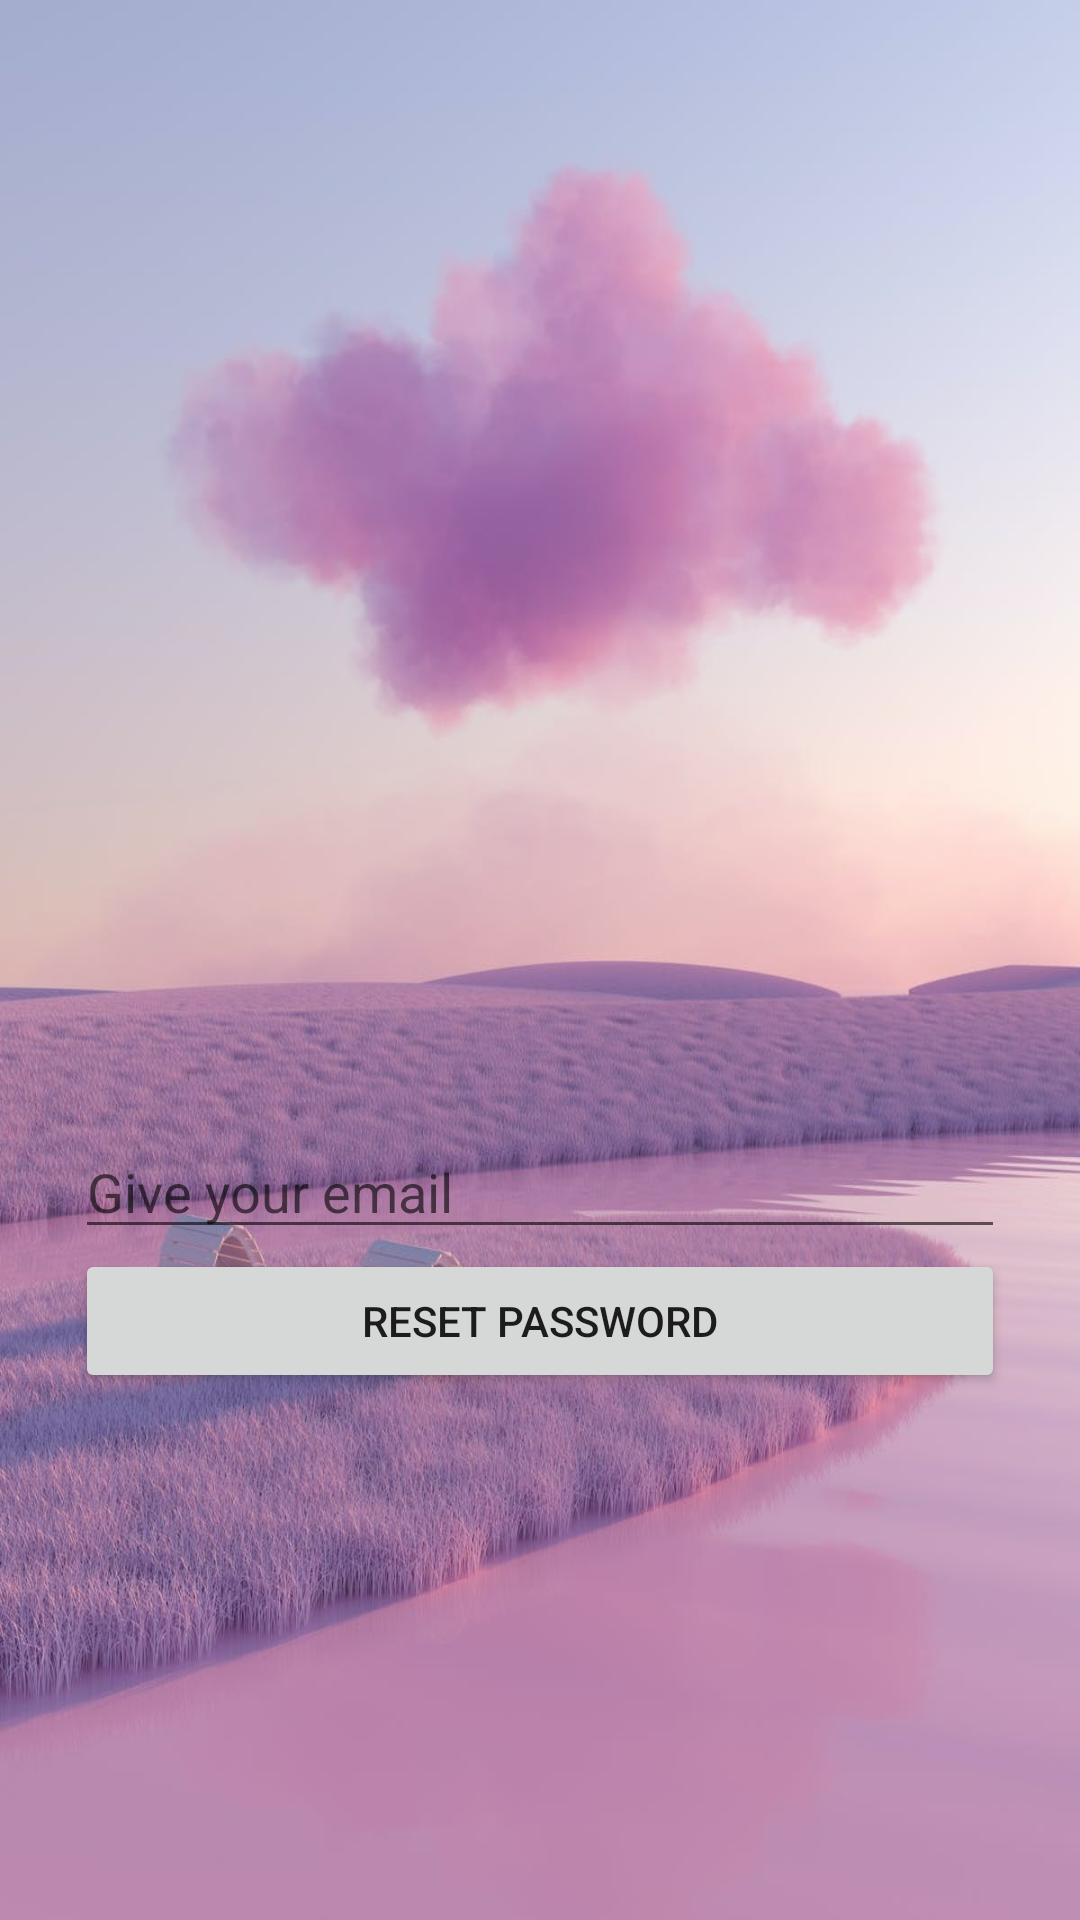

This screen was rendered from an Android layout file. Write that file and the resources it references.
<!-- AndroidManifest.xml: application theme Theme.91 -->
<!-- res/layout/passwordreset_fragment.xml -->
<?xml version="1.0" encoding="utf-8"?>
<androidx.constraintlayout.widget.ConstraintLayout xmlns:android="http://schemas.android.com/apk/res/android"
    xmlns:app="http://schemas.android.com/apk/res-auto"
    xmlns:tools="http://schemas.android.com/tools"
    android:layout_width="match_parent"
    android:layout_height="match_parent"
    android:orientation="vertical"
    android:background="@drawable/taustakuva"
    android:padding="25dp"
    tools:context=".">


    <LinearLayout
        android:layout_width="match_parent"
        android:layout_height="match_parent"
        android:orientation="vertical"
        app:layout_constraintBottom_toBottomOf="parent"
        app:layout_constraintEnd_toEndOf="parent"
        app:layout_constraintStart_toStartOf="parent"
        app:layout_constraintTop_toTopOf="parent">

        <ImageButton
            android:id="@+id/backBtn"
            android:layout_width="wrap_content"
            android:layout_height="wrap_content"
            app:srcCompat="@drawable/ic_baseline_arrow_back_ios_24"
            android:background="@drawable/ic_baseline_arrow_back_ios_24"/>

        <EditText
            android:id="@+id/resetEmail"
            android:layout_marginTop="350dp"
            android:layout_width="match_parent"
            android:layout_height="wrap_content"
            android:ems="10"
            android:inputType="textEmailAddress"
            android:hint="Give your email" />

        <Button
            android:id="@+id/resetBtn"
            android:layout_width="match_parent"
            android:layout_height="wrap_content"
            android:text="Reset password" />


    </LinearLayout>

</androidx.constraintlayout.widget.ConstraintLayout>
<!-- resources referenced by this layout -->
<resources>
  <!-- drawable taustakuva: jpeg bitmap (drawable, 131921 bytes) -->
  <style name="Theme.91" parent="Theme.MaterialComponents.DayNight.NoActionBar">
          
          <item name="colorPrimary">@color/eggshell</item>
          <item name="colorPrimaryVariant">@color/accentgrey</item>
          <item name="colorOnPrimary">@color/accentgrey</item>
          <item name="android:statusBarColor">@color/accentgrey</item>
      </style>
  <color name="eggshell">#F2F2F2</color>
  <color name="accentgrey">#858CA6</color>
      #00FF7F
</resources>
